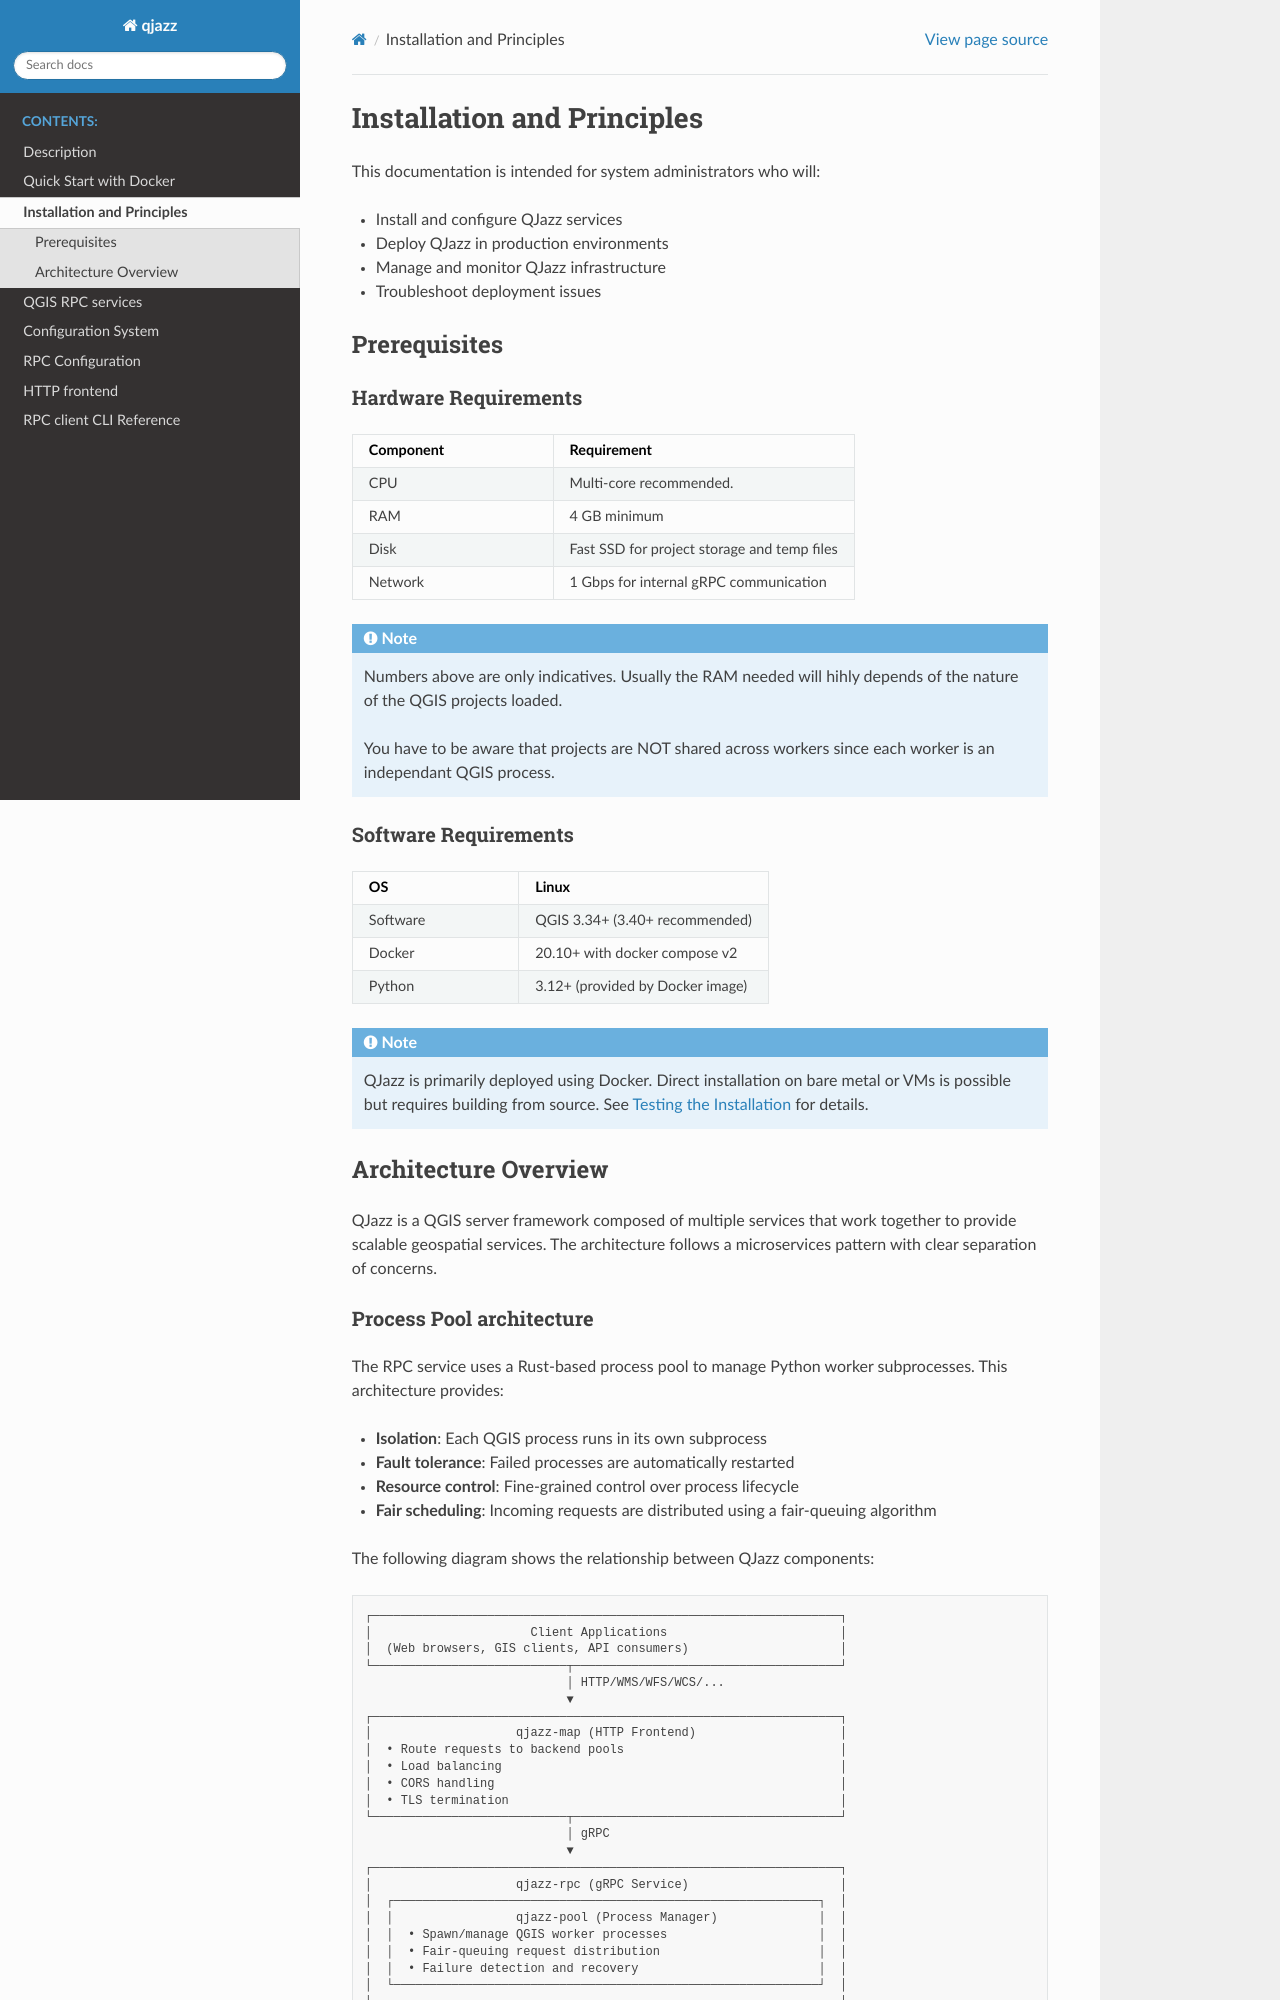

repository: 3liz/qjazz · page: qjazz-server/install.html · generator: sphinx

.. highlight:: text

.. _installation:

Installation and Principles
===========================

This documentation is intended for system administrators who will:

- Install and configure QJazz services
- Deploy QJazz in production environments
- Manage and monitor QJazz infrastructure
- Troubleshoot deployment issues

Prerequisites
-------------

Hardware Requirements
^^^^^^^^^^^^^^^^^^^^^

.. list-table::
   :header-rows: 1
   :widths: 40 60

   * - Component
     - Requirement
   * - CPU
     - Multi-core recommended.
   * - RAM
     - 4 GB minimum
   * - Disk
     - Fast SSD for project storage and temp files
   * - Network
     - 1 Gbps for internal gRPC communication

.. note::

   Numbers above are only indicatives. Usually the RAM needed will hihly depends
   of the nature of the QGIS projects loaded.  

   You have to be aware that projects are NOT shared across workers since each worker
   is an independant QGIS process.

Software Requirements
^^^^^^^^^^^^^^^^^^^^^

.. list-table::
   :header-rows: 1
   :widths: 40 60

   * - OS
     - Linux
   * - Software 
     - QGIS 3.34+ (3.40+ recommended)
   * - Docker
     - 20.10+ with docker compose v2
   * - Python
     - 3.12+ (provided by Docker image)

.. note::
    QJazz is primarily deployed using Docker. Direct installation on bare metal or VMs
    is possible but requires building from source. See :ref:`source_installation` for details.


Architecture Overview
---------------------

QJazz is a QGIS server framework composed of multiple services that work together to provide
scalable geospatial services. The architecture follows a microservices pattern with clear separation
of concerns.
